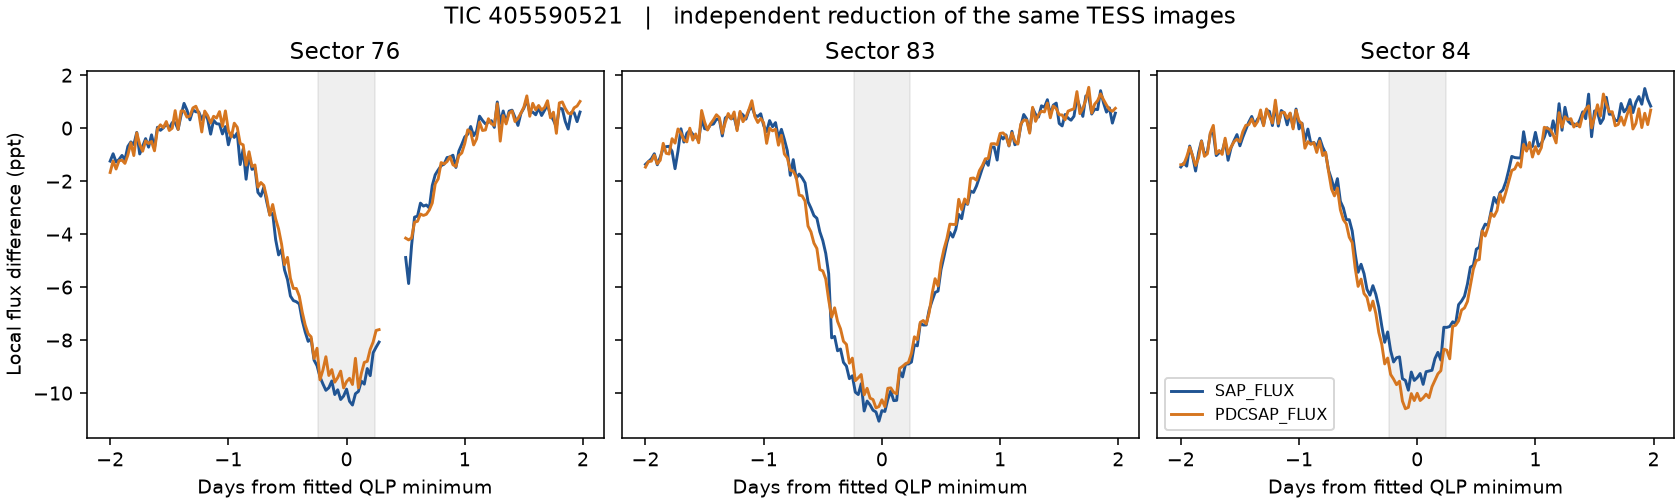

The file beside this chart, header and first rows:
filename, url, sha256, bytes, tic, sector, center_btjd, SAP_FLUX_ppt, SAP_FLUX_core_n, PDCSAP_FLUX_ppt, PDCSAP_FLUX_core_n
405590521-76-lc.fits, https://archive.stsci.edu/hlsps/tess-spo…, 912b4442740c3788361baa54258bf75739606671…, 1200960, 405590521, 76, 3381, 9.723, 207, 9.149, 207
405590521-83-lc.fits, https://archive.stsci.edu/hlsps/tess-spo…, 23d6d9519f033ae42400928a5cf2c146ff0405e4…, 1108800, 405590521, 83, 3562, 10.11, 207, 9.764, 207
405590521-84-lc.fits, https://archive.stsci.edu/hlsps/tess-spo…, d6b5cf6b5fe182c57a2820b49c052bccd60e99fe…, 1143360, 405590521, 84, 3588, 9.017, 208, 9.849, 208
